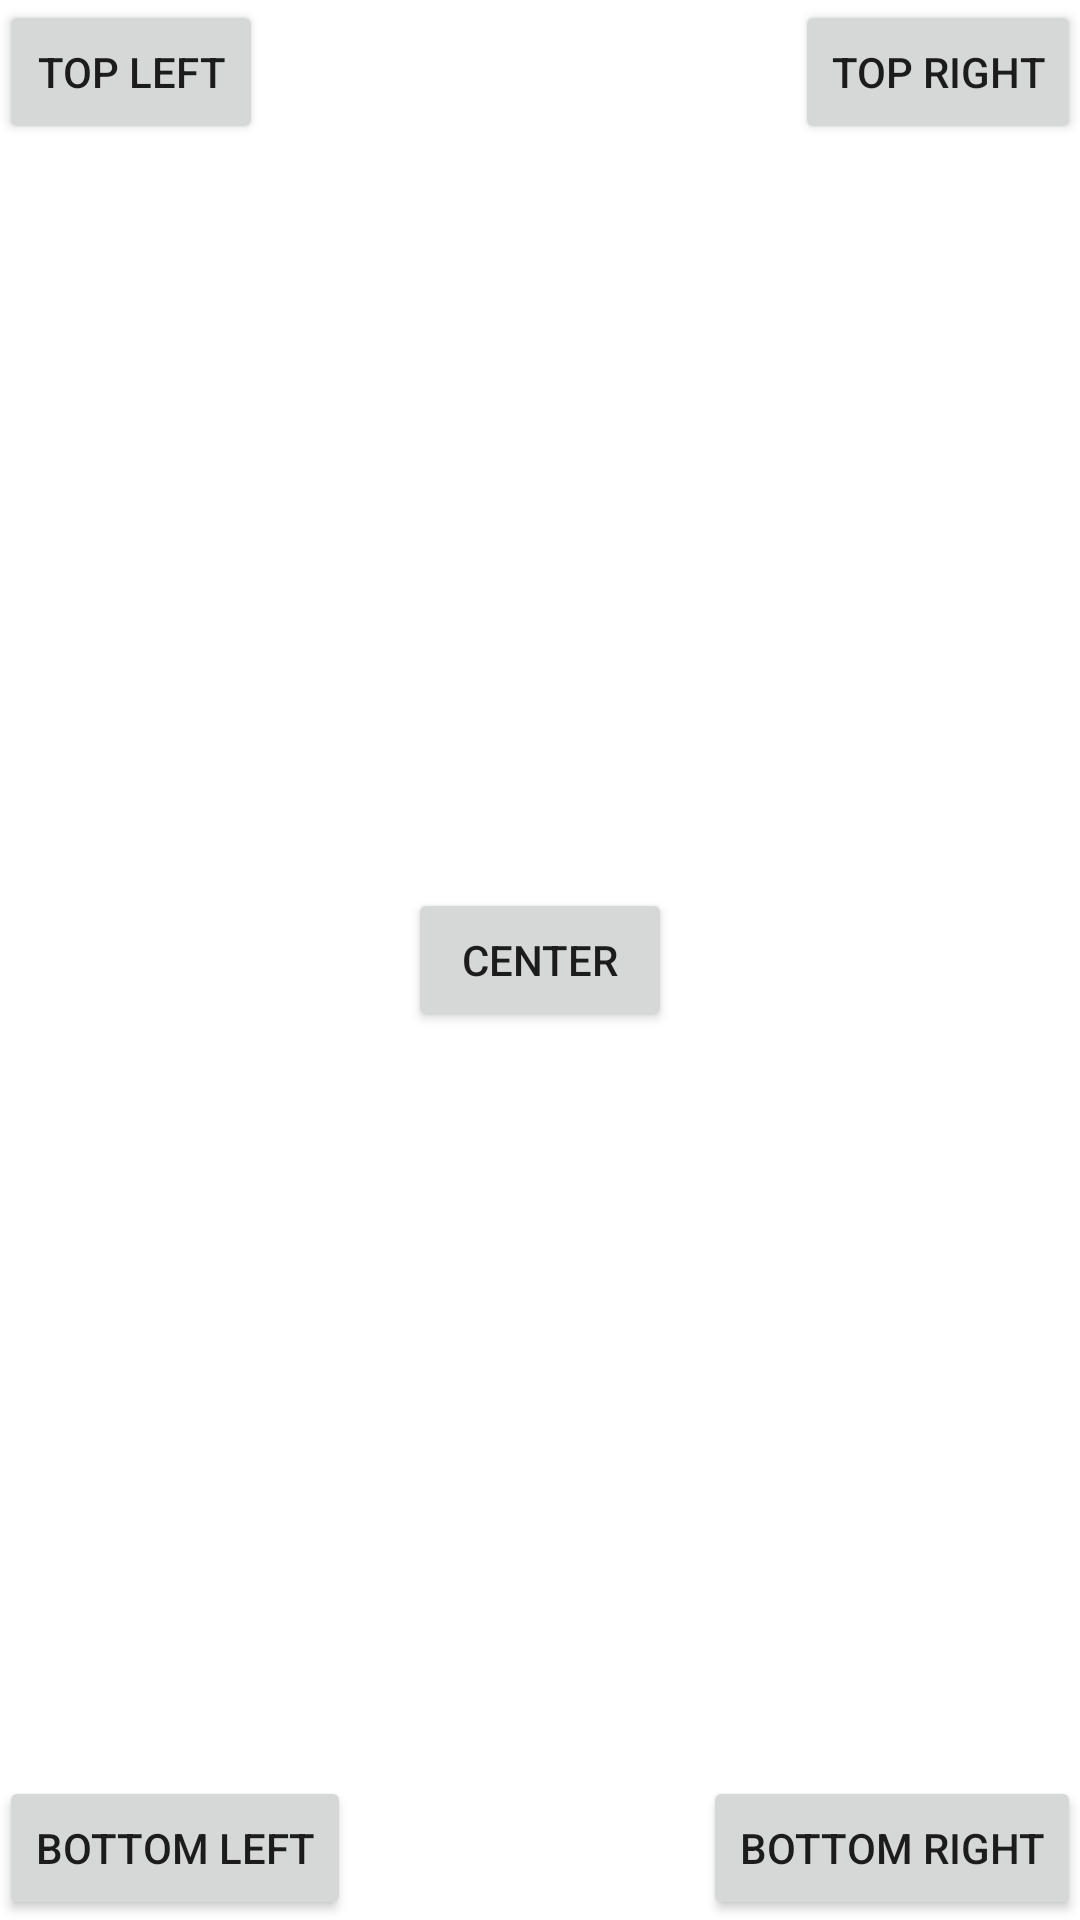

Reconstruct the res/layout file that produces this screen, plus the resources it refers to.
<!-- AndroidManifest.xml: fallback theme Theme.MaterialComponents.DayNight.NoActionBar -->
<!-- res/layout/activity_main.xml -->
<?xml version="1.0" encoding="utf-8"?>
<RelativeLayout xmlns:android="http://schemas.android.com/apk/res/android"
    xmlns:tools="http://schemas.android.com/tools" android:layout_width="match_parent"
    android:layout_height="match_parent" android:paddingLeft="@dimen/activity_horizontal_margin"
    android:paddingRight="@dimen/activity_horizontal_margin"
    android:paddingTop="@dimen/activity_vertical_margin"
    android:paddingBottom="@dimen/activity_vertical_margin" tools:context=".MainActivity">


    <Button
        android:id="@+id/btn_top_left"
        android:layout_width="wrap_content"
        android:layout_height="wrap_content"
        android:text="Top Left"
        android:layout_alignParentLeft="true"/>

    <Button
        android:id="@+id/btn_top_right"
        android:layout_width="wrap_content"
        android:layout_height="wrap_content"
        android:text="Top Right"
        android:layout_alignParentRight="true"/>

    <Button
        android:id="@+id/btn_bottom_left"
        android:layout_width="wrap_content"
        android:layout_height="wrap_content"
        android:text="Bottom Left"
        android:layout_alignParentLeft="true"
        android:layout_alignParentBottom="true"/>

    <Button
        android:id="@+id/btn_bottom_right"
        android:layout_width="wrap_content"
        android:layout_height="wrap_content"
        android:text="Bottom Right"
        android:layout_alignParentRight="true"
        android:layout_alignParentBottom="true"/>

    <Button
        android:id="@+id/btn_center"
        android:layout_width="wrap_content"
        android:layout_height="wrap_content"
        android:text="Center"
        android:layout_centerHorizontal="true"
        android:layout_centerVertical="true"/>
</RelativeLayout>
<!-- resources referenced by this layout -->
<resources>

</resources>
